Image classification data set "data" (mustangs0786/Streamlit_Keras_Image_Classification on GitHub). Class labels (2): cat, dog.

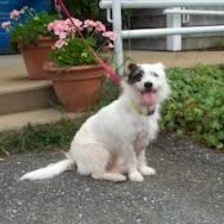
Label: dog

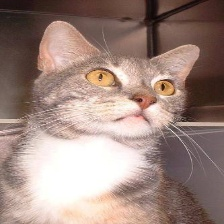
Label: cat

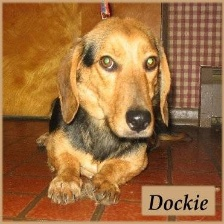
Label: dog

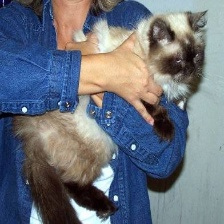
Label: cat

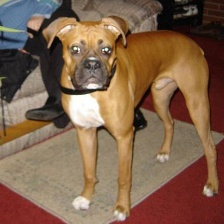
Label: dog

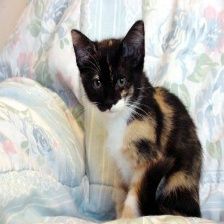
Label: cat
